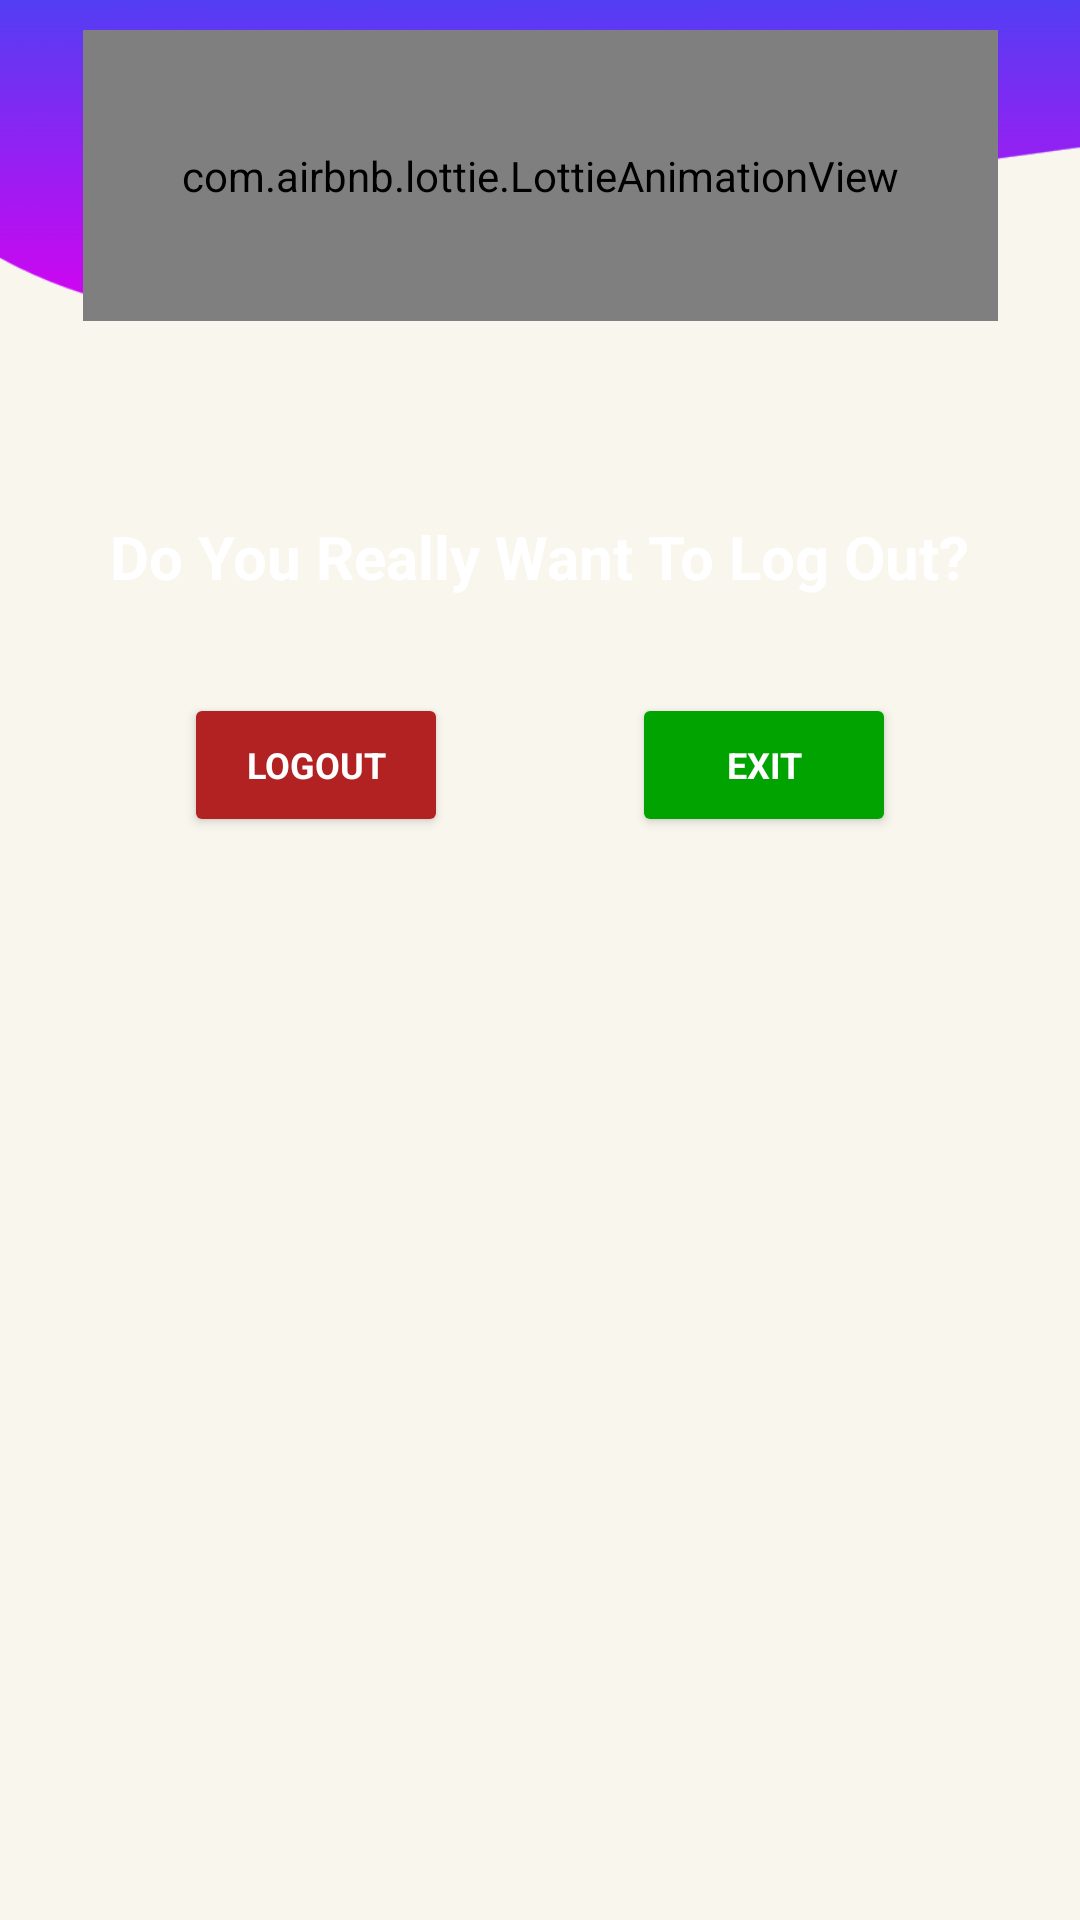

Here is an Android app screen rendered from its layout file. Give the layout XML and the strings, colors and styles it references.
<!-- AndroidManifest.xml: application theme Theme.CropDeal -->
<!-- res/layout/logout_dialog.xml -->
<?xml version="1.0" encoding="utf-8"?>
<androidx.constraintlayout.widget.ConstraintLayout xmlns:android="http://schemas.android.com/apk/res/android"
    xmlns:app="http://schemas.android.com/apk/res-auto"
    xmlns:tools="http://schemas.android.com/tools"
    android:layout_width="wrap_content"
    android:layout_height="wrap_content"
    android:layout_gravity="center"
    android:background="@drawable/background2">

    <TextView
        android:id="@+id/textView5"
        android:layout_width="wrap_content"
        android:layout_height="wrap_content"
        android:layout_marginTop="65dp"
        android:fontFamily="sans-serif"
        android:text="@string/confirmation"
        android:textColor="@color/White"
        android:textSize="20sp"
        android:textStyle="bold"
        app:layout_constraintEnd_toEndOf="parent"
        app:layout_constraintHorizontal_bias="0.5"
        app:layout_constraintStart_toStartOf="parent"
        app:layout_constraintTop_toBottomOf="@+id/logout_animation" />

    <com.airbnb.lottie.LottieAnimationView
        android:id="@+id/logout_animation"
        android:layout_width="305dp"
        android:layout_height="97dp"
        android:layout_marginTop="10dp"
        app:layout_constraintEnd_toEndOf="parent"
        app:layout_constraintHorizontal_bias="0.5"
        app:layout_constraintStart_toStartOf="parent"
        app:layout_constraintTop_toTopOf="parent"
        app:lottie_autoPlay="true"
        app:lottie_loop="true"
        app:lottie_rawRes="@raw/go_offline" />

    <Button
        android:id="@+id/settings_logout_button"
        style="@style/negative_button"
        android:layout_width="wrap_content"
        android:layout_height="wrap_content"
        android:layout_marginTop="32dp"

        android:text="@string/logout"
        android:textStyle="bold"
        app:cornerRadius="15dp"
        app:layout_constraintEnd_toStartOf="@+id/settings_exit_button"
        app:layout_constraintHorizontal_bias="0.5"
        app:layout_constraintStart_toStartOf="parent"
        app:layout_constraintTop_toBottomOf="@+id/textView5" />

    <Button
        android:id="@+id/settings_exit_button"
        style="@style/positive_button"
        android:layout_width="wrap_content"
        android:layout_height="wrap_content"
        android:layout_marginTop="32dp"
        android:text="@string/exit"
        android:textStyle="bold"
        app:cornerRadius="15dp"
        app:layout_constraintEnd_toEndOf="parent"
        app:layout_constraintHorizontal_bias="0.5"
        app:layout_constraintStart_toEndOf="@+id/settings_logout_button"
        app:layout_constraintTop_toBottomOf="@+id/textView5" />
</androidx.constraintlayout.widget.ConstraintLayout>
<!-- resources referenced by this layout -->
<resources>
  <color name="White">#fff</color>
  <!-- drawable background2: png bitmap (drawable, 21084 bytes) -->
  <string name="confirmation">Do You Really Want To Log Out?</string>
  <string name="exit">EXIT</string>
  <string name="logout">Logout</string>
  <style name="negative_button" parent="TextAppearance.AppCompat.Widget.Button">
          <item name="android:textColor">#ffffff</item>
          <item name="android:textStyle">bold</item>
          <item name="android:textSize">12sp</item>
          <item name="android:fontFamily">sans-serif</item>
          <item name="android:layout_width">wrap_content</item>
          <item name="android:layout_height">wrap_content</item>
          <item name="android:backgroundTint">#B22222</item>
      </style>
  <style name="positive_button" parent="TextAppearance.AppCompat.Widget.Button">
          <item name="android:textColor">#ffffff</item>
          <item name="android:textStyle">bold</item>
          <item name="android:textSize">12sp</item>
          <item name="android:fontFamily">sans-serif</item>
          <item name="android:layout_width">wrap_content</item>
          <item name="android:layout_height">wrap_content</item>
          <item name="android:backgroundTint">#00A300</item>
      </style>
  <style name="Theme.CropDeal" parent="Theme.MaterialComponents.DayNight.DarkActionBar">
          
          <item name="colorPrimary">#533cf3</item>
          <item name="colorPrimaryVariant">@color/purple_700</item>
          <item name="colorOnPrimary">@color/white</item>
          
          <item name="colorSecondary">@color/teal_200</item>
          <item name="colorSecondaryVariant">@color/teal_700</item>
          <item name="colorOnSecondary">@color/black</item>
          
          <item name="android:statusBarColor" tools:targetApi="l">#533cf3</item>
          
          <item name="android:forceDarkAllowed" tools:targetApi="q">false</item>
      </style>
  <color name="purple_700">#FF3700B3</color>
  <color name="white">#FFFFFFFF</color>
  <color name="teal_200">#FF03DAC5</color>
  <color name="teal_700">#FF018786</color>
  <color name="black">#FF000000</color>
</resources>
